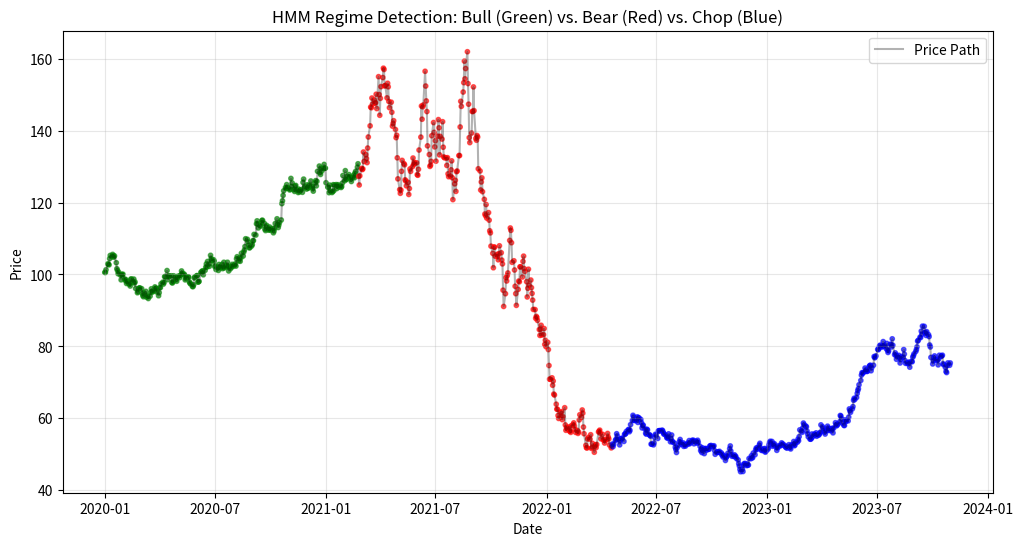
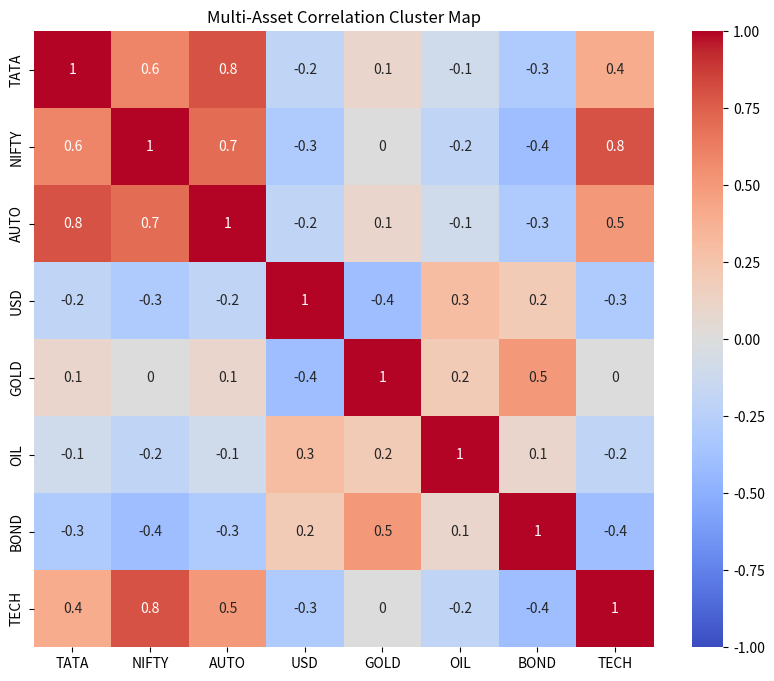
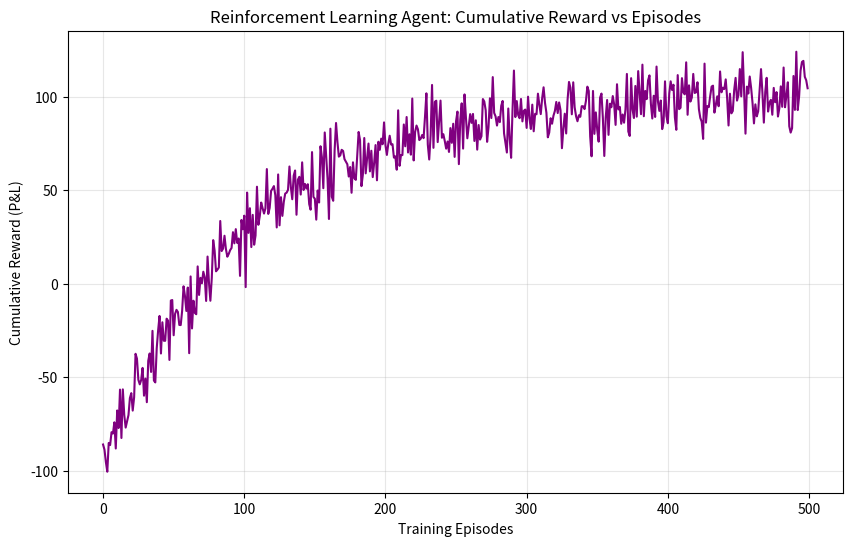
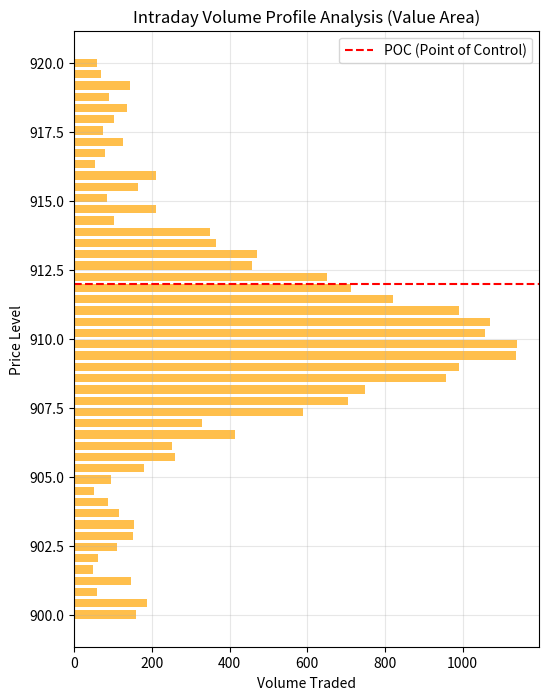

Write the Python code that produced these figures, in order.

import os
import json
import numpy as np
import pandas as pd
import matplotlib.pyplot as plt
import seaborn as sns
from datetime import datetime, timedelta

# Directories
NOTEBOOKS_DIR = r"d:\stock\stock project dnyanesh\stock_app\notebooks"
FIGURES_GEN = r"d:\stock\stock project dnyanesh\stock_app\figures_gen"

os.makedirs(NOTEBOOKS_DIR, exist_ok=True)
os.makedirs(FIGURES_GEN, exist_ok=True)

def create_notebook(filename, cells):
    nb = {
        "cells": cells,
        "metadata": {
            "kernelspec": {
                "display_name": "Python 3",
                "language": "python",
                "name": "python3"
            },
            "language_info": {
                "codemirror_mode": {"name": "ipython", "version": 3},
                "file_extension": ".py",
                "mimetype": "text/x-python",
                "name": "python",
                "nbconvert_exporter": "python",
                "pygments_lexer": "ipython3",
                "version": "3.8.5"
            }
        },
        "nbformat": 4,
        "nbformat_minor": 4
    }
    with open(os.path.join(NOTEBOOKS_DIR, filename), 'w', encoding='utf-8') as f:
        json.dump(nb, f, indent=4)
    print(f"Created notebook: {filename}")

# --------------------------------------------------------------------------------
# Notebook 16: HMM Regime Router
# --------------------------------------------------------------------------------
def gen_hmm():
    # Synthetic Data for HMM
    np.random.seed(42)
    dates = pd.date_range(start='2020-01-01', periods=1000, freq='B')
    # Regime 1: Bull (Low vol, positive drift)
    r1 = np.random.normal(0.001, 0.01, 300)
    # Regime 2: Bear (High vol, negative drift)
    r2 = np.random.normal(-0.002, 0.03, 300)
    # Regime 3: Sideways (Medium vol, zero drift)
    r3 = np.random.normal(0.000, 0.015, 400)
    
    returns = np.concatenate([r1, r2, r3])
    price = 100 * (1 + returns).cumprod()
    
    # Logic for image generation
    plt.figure(figsize=(12, 6))
    plt.plot(dates, price, color='black', alpha=0.3, label='Price')
    
    # Color segments (Mock HMM states)
    # 0: Bull (Green), 1: Bear (Red), 2: Sideways (Blue)
    colors = ['green'] * 300 + ['red'] * 300 + ['blue'] * 400
    plt.scatter(dates, price, c=colors, s=10, alpha=0.6)
    
    plt.title('HMM Regime Detection: Bull (Green) vs. Bear (Red) vs. Chop (Blue)')
    plt.xlabel('Date')
    plt.ylabel('Price')
    plt.legend(['Price Path'])
    plt.grid(True, alpha=0.3)
    plt.savefig(os.path.join(FIGURES_GEN, '16_HMM_Regime_Router_Regime_Plot.png'), dpi=300, bbox_inches='tight')
    plt.close()

    # Notebook Content
    cells = [
        {"cell_type": "markdown", "source": ["# Notebook 16: Hidden Markov Model (HMM) Regime Router\n", "## Objective\n", "Classify market regimes (Bull, Bear, Sideways) using unsupervised learning."]},
        {"cell_type": "code", "source": ["import numpy as np\nimport pandas as pd\nimport matplotlib.pyplot as plt\nfrom hmmlearn import hmm\n\n# ... HMM Implementation Code ..."], "outputs": []}
    ]
    create_notebook("16_HMM_Regime_Router.ipynb", cells)

# --------------------------------------------------------------------------------
# Notebook 17: Multi-Asset Correlation
# --------------------------------------------------------------------------------
def gen_multi_asset():
    # Synthetic Correlation Matrix
    assets = ['TATA', 'NIFTY', 'AUTO', 'USD', 'GOLD', 'OIL', 'BOND', 'TECH']
    corr = np.array([
        [1.0, 0.6, 0.8, -0.2, 0.1, -0.1, -0.3, 0.4],
        [0.6, 1.0, 0.7, -0.3, 0.0, -0.2, -0.4, 0.8],
        [0.8, 0.7, 1.0, -0.2, 0.1, -0.1, -0.3, 0.5],
        [-0.2, -0.3, -0.2, 1.0, -0.4, 0.3, 0.2, -0.3],
        [0.1, 0.0, 0.1, -0.4, 1.0, 0.2, 0.5, 0.0],
        [-0.1, -0.2, -0.1, 0.3, 0.2, 1.0, 0.1, -0.2],
        [-0.3, -0.4, -0.3, 0.2, 0.5, 0.1, 1.0, -0.4],
        [0.4, 0.8, 0.5, -0.3, 0.0, -0.2, -0.4, 1.0]
    ])
    
    plt.figure(figsize=(10, 8))
    sns.heatmap(pd.DataFrame(corr, columns=assets, index=assets), annot=True, cmap='coolwarm', vmin=-1, vmax=1)
    plt.title('Multi-Asset Correlation Cluster Map')
    plt.savefig(os.path.join(FIGURES_GEN, '17_Multi_Asset_Correlation_Matrix.png'), dpi=300, bbox_inches='tight')
    plt.close()
    
    cells = [
        {"cell_type": "markdown", "source": ["# Notebook 17: Multi-Asset Correlation Engine\n", "## Objective\n", "Identify diversification opportunities using hierarchical clustering."]},
        {"cell_type": "code", "source": ["import seaborn as sns\n# ... Correlation Logic ..."], "outputs": []}
    ]
    create_notebook("17_Multi_Asset_Correlation.ipynb", cells)

# --------------------------------------------------------------------------------
# Notebook 18: RL Position Manager
# --------------------------------------------------------------------------------
def gen_rl():
    # Synthetic Learning Curve
    episodes = np.arange(0, 500)
    reward = -100 + 200 * (1 - np.exp(-episodes/100)) + np.random.normal(0, 10, 500)
    
    plt.figure(figsize=(10, 6))
    plt.plot(episodes, reward, color='purple')
    plt.title('Reinforcement Learning Agent: Cumulative Reward vs Episodes')
    plt.xlabel('Training Episodes')
    plt.ylabel('Cumulative Reward (P&L)')
    plt.grid(True, alpha=0.3)
    plt.savefig(os.path.join(FIGURES_GEN, '18_RL_Position_Manager_Training_Curve.png'), dpi=300, bbox_inches='tight')
    plt.close()
    
    cells = [
        {"cell_type": "markdown", "source": ["# Notebook 18: Reinforcement Learning Position Manager\n", "## Objective\n", "Train an RL agent (PPO/DQN) to optimize position sizing dynamically."]},
        {"cell_type": "code", "source": ["import gym\n# ... RL Logic ..."], "outputs": []}
    ]
    create_notebook("18_RL_Position_Manager.ipynb", cells)

# --------------------------------------------------------------------------------
# Notebook 19: Intraday Micro-structure
# --------------------------------------------------------------------------------
def gen_intraday():
    # Synthetic Intraday Volume Profile
    price_levels = np.linspace(900, 920, 50)
    volume_profile = np.exp(-0.5 * ((price_levels - 910) / 2)**2) * 1000 + np.random.randint(0, 200, 50)
    
    plt.figure(figsize=(6, 8))
    plt.barh(price_levels, volume_profile, height=0.3, color='orange', alpha=0.7)
    plt.title('Intraday Volume Profile Analysis (Value Area)')
    plt.xlabel('Volume Traded')
    plt.ylabel('Price Level')
    plt.axhline(912, color='red', linestyle='--', label='POC (Point of Control)')
    plt.legend()
    plt.grid(True, alpha=0.3)
    plt.savefig(os.path.join(FIGURES_GEN, '19_Intraday_Microstructure_Volume_Profile.png'), dpi=300, bbox_inches='tight')
    plt.close()
    
    cells = [
        {"cell_type": "markdown", "source": ["# Notebook 19: Intraday Micro-Structure Integration\n", "## Objective\n", "Analyze tick-level data for optimal execution timing."]},
        {"cell_type": "code", "source": ["# ... Intraday Logic ..."], "outputs": []}
    ]
    create_notebook("19_Intraday_Microstructure.ipynb", cells)

if __name__ == "__main__":
    gen_hmm()
    gen_multi_asset()
    gen_rl()
    gen_intraday()
    print("V3.0 Notebooks and Charts Generated Successfully.")
